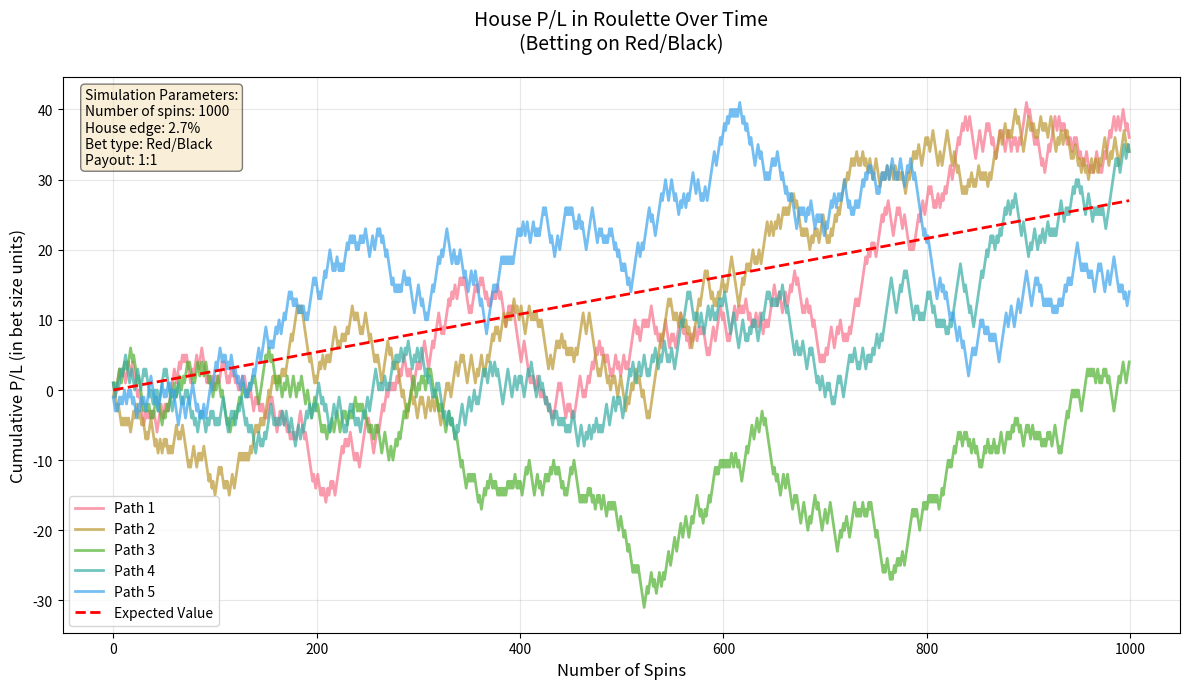
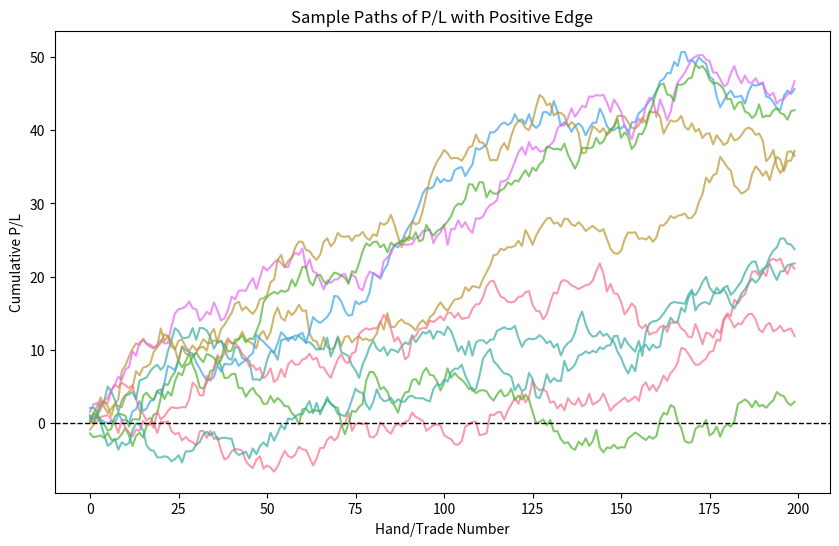

The script that saved these images, in order:
# # Is Quant Trading Gambling?
# 
# In this notebook, we'll explore the similarities between quantitative trading and games of chance like poker (specifically Texas Hold'em). We'll discuss concepts like edge, expected value, and optimal decision-making under uncertainty, and visualize how these ideas play out in both trading and poker.


# ## Games of Chance v. Games of Incomplete Information


# ### Edge in Games of Chance: Roulette
# 
# The house's edge exists in some games of chance by construction. 
# 
# This game of chance [roulette] offers the house a slight theoretical edge which leads to a theoretical accumulation of positive expected value over time.
# 
# Of course the actual wealth path itself is stochastic so the casino and players can still lose or make money in the short run but in the long run there should be relative convergence to this theoretical edge in the form of P/L for the casino (or no casinos would be in business).


import numpy as np
import matplotlib.pyplot as plt
import seaborn as sns

# Set style
sns.set_palette("husl")

# Roulette simulation parameters
n_spins = 1000
n_paths = 5
bet_size = 1

# European roulette probabilities
p_win = 18/37  # Betting on black/red
payout = 1     # 1:1 payout

# House edge per spin
house_edge = (19-18)/37  # About 2.7%

# Simulate multiple paths
paths = np.zeros((n_paths, n_spins))
for path in range(n_paths):
    spins = np.random.random(n_spins)
    results = np.where(spins > p_win, bet_size, -bet_size)
    paths[path] = np.cumsum(results)

# Plot
plt.figure(figsize=(12, 7))
for path in range(n_paths):
    plt.plot(paths[path], alpha=0.7, linewidth=2, label=f'Path {path+1}')

# Add expected value line
x = np.arange(n_spins)
expected_value = x * house_edge * bet_size
plt.plot(x, expected_value, 'r--', linewidth=2, label='Expected Value')

plt.title("House P/L in Roulette Over Time\n(Betting on Red/Black)", fontsize=14, pad=20)
plt.xlabel("Number of Spins", fontsize=12)
plt.ylabel("Cumulative P/L (in bet size units)", fontsize=12)
plt.grid(True, alpha=0.3)
plt.legend(fontsize=10)

# Add text box with statistics
textstr = f'Simulation Parameters:\n' \
          f'Number of spins: {n_spins}\n' \
          f'House edge: {house_edge:.1%}\n' \
          f'Bet type: Red/Black\n' \
          f'Payout: 1:1'
props = dict(boxstyle='round', facecolor='wheat', alpha=0.5)
plt.text(0.02, 0.98, textstr, transform=plt.gca().transAxes, fontsize=10,
         verticalalignment='top', bbox=props)

plt.tight_layout()
plt.show()


# ## Edge in Games of Incomplete Information: Poker
# 
# Poker is a game of incomplete information. Each player must make decisions based on their hand, the visible cards, and their beliefs about opponents' hands. The Bellman equation, a fundamental concept in reinforcement learning and dynamic programming, helps us think about optimal actions in such uncertain environments.
# 
# > **Bellman Equation (for reference):**
# > 
# > $$V(s) = \max_a \left[ R(s, a) + \gamma \sum_{s'} P(s'|s, a) V(s') \right]$$
# 
# In poker, as in trading, the goal is to accumulate positive expected value (EV) over time. This means making decisions that, on average, will lead to profit, even if individual outcomes are uncertain.


# ## Edge in Games of Incomplete Information: Trading
# 
# Trading is a more chaotic game of incomplete information with many moving pieces including but not limited to...
# 
# - macro factors (inflation, interest rates, ...)
# - administration (U.S. government, policy, regulation, ...)
# - industry trajectory (technology, advancements and adoptions, ...)
# - firm specific trajectory (a firm's cashflows, earnings, products, ...)
# 
# The only thing that is certain in this game is that your model is *wrong* and subject to change at any given time.
# 
# Traders are tasked with optimal decision making under this uncertainty, and as we have shown time and time again in each of my videos - just because their models are fundamentally wrong does not preclude them from making money!
# 
# Theoretical edge in this capacity exists from experience in tandem with models. A good reference is any work on Deep Bellman Hedging (Hans Buehler) or job listings for traders: if experience had nothing to do with trading and it were all luck why would we hire an experienced trader?  Moreover, we couldn't learn anything of the true asset price distribution from an empirical distribution like Buehler et al.
# 
# Turns out, understanding what decisions to make in the face of uncertainty (trading, poker: games of incomplete information) come from experiencing the environment in tandem with more abstract models.  
# 
# Poker players decide when to raise, call, or fold. Traders decide when to buy, sell or hold.


# ## Decision Levers: Poker vs. Trading
# 
# | Poker | Trading |
# |-------|---------|
# | Fold (hedge risk) | Hedge (reduce exposure) |
# | Call (hold position) | Hold (maintain position) |
# | Raise (increase risk/size) | Increase position size |
# | Bet sizing | Trade sizing |
# 
# Both domains require acting optimally under uncertainty, using available information to maximize long-term gains.


# ## Edge Accumulation: Sample Paths
# 
# Let's simulate the P/L (profit and loss) of a strategy with a small positive edge over time, similar to a skilled poker player or a quant trading strategy.


import numpy as np
import matplotlib.pyplot as plt

np.random.seed(42)
n_steps = 200
edge = 0.1  # small positive expected value per trade/hand
std = 1.0  # standard deviation of outcomes

sample_paths = []
for _ in range(10):
    outcomes = edge + std * np.random.randn(n_steps)
    sample_paths.append(np.cumsum(outcomes))

plt.figure(figsize=(10, 6))
for path in sample_paths:
    plt.plot(path, alpha=0.7)
plt.axhline(0, color='k', linestyle='--', lw=1)
plt.title('Sample Paths of P/L with Positive Edge')
plt.xlabel('Hand/Trade Number')
plt.ylabel('Cumulative P/L')
plt.show()


# Notice how, despite the randomness, most paths trend upward due to the positive edge. This is analogous to how a skilled poker player or a successful quant trader accumulates profits over time.


# ## Conclusion: Is Quant Trading Gambling?
# 
# Both quant trading and poker involve risk, uncertainty, and the need for optimal decision-making. The key difference is that, in trading, we seek to find and exploit persistent edges, just as a skilled poker player does. If our edge is real and stable, we expect to accumulate profits over time. If not, both activities can devolve into gambling.
# 
# **The line between gambling and trading is the presence of a true, sustainable edge and the discipline to act on it optimally.**
